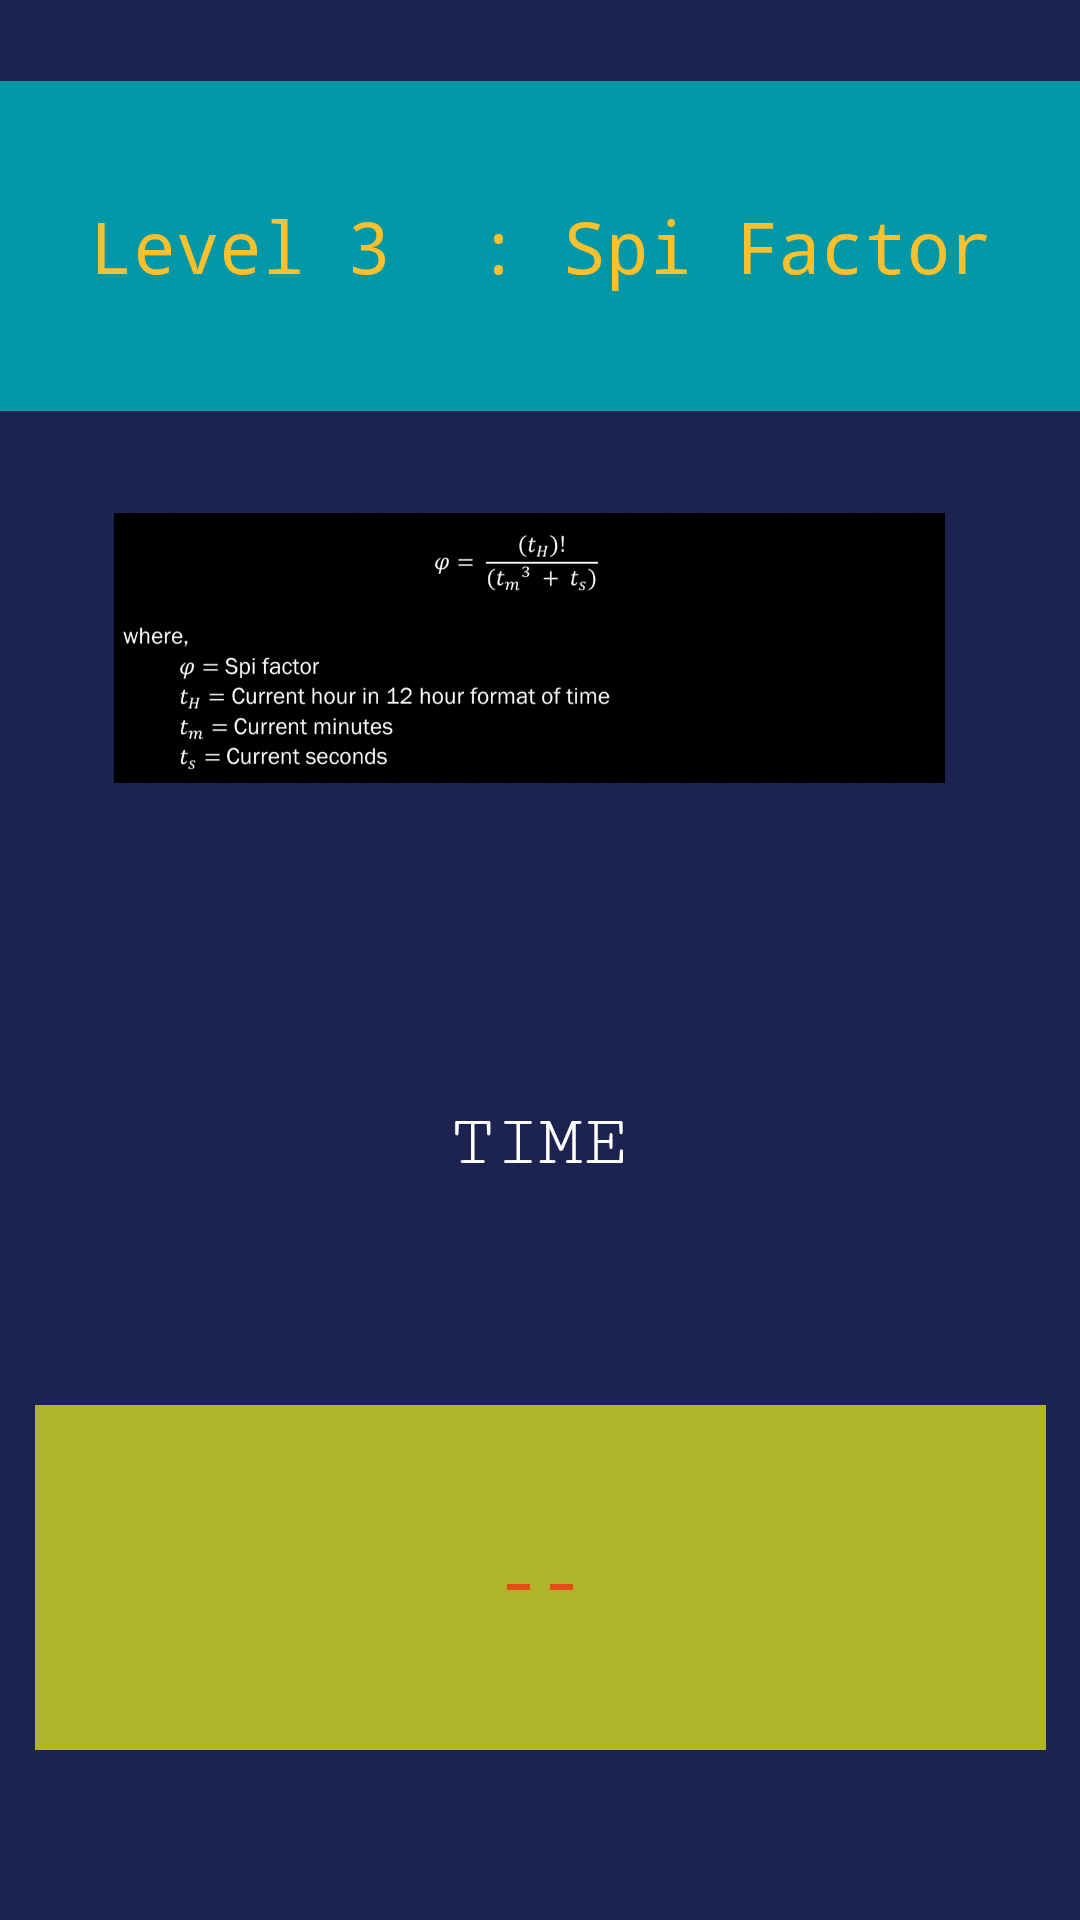

Produce the Android XML layout that renders to this screen, including the resource entries it uses.
<!-- AndroidManifest.xml: application theme Theme.SpiderAppDev -->
<!-- res/layout/activity_level3.xml -->
<?xml version="1.0" encoding="utf-8"?>
<androidx.constraintlayout.widget.ConstraintLayout xmlns:android="http://schemas.android.com/apk/res/android"
    xmlns:app="http://schemas.android.com/apk/res-auto"
    xmlns:tools="http://schemas.android.com/tools"
    android:layout_width="match_parent"
    android:layout_height="match_parent"
    android:background="#1C2351"
    tools:context=".Level_3">

    <TextView
        android:id="@+id/textView4"
        android:layout_width="386dp"
        android:layout_height="110dp"
        android:background="#0097A7"
        android:fontFamily="monospace"
        android:gravity="center"
        android:text="Level 3  : Spi Factor"
        android:textColor="#FBC02D"
        android:textSize="24sp"
        app:layout_constraintBottom_toBottomOf="parent"
        app:layout_constraintEnd_toEndOf="parent"
        app:layout_constraintStart_toStartOf="parent"
        app:layout_constraintTop_toTopOf="parent"
        app:layout_constraintVertical_bias="0.051" />


    <TextView
        android:id="@+id/result"
        android:layout_width="337dp"
        android:layout_height="115dp"
        android:background="#AFB42B"
        android:fontFamily="monospace"
        android:gravity="center"
        android:text="--"
        android:textColor="#E64A19"
        android:textSize="24sp"
        app:layout_constraintBottom_toBottomOf="parent"
        app:layout_constraintEnd_toEndOf="parent"
        app:layout_constraintStart_toStartOf="parent"
        app:layout_constraintTop_toTopOf="parent"
        app:layout_constraintVertical_bias="0.892" />

    <TextView
        android:id="@+id/textView11"
        android:layout_width="232dp"
        android:layout_height="104dp"
        android:fontFamily="serif-monospace"
        android:gravity="center"
        android:text="TIME"
        android:textColor="#FFFFFF"
        android:textSize="24sp"
        app:layout_constraintBottom_toBottomOf="parent"
        app:layout_constraintEnd_toEndOf="parent"
        app:layout_constraintHorizontal_bias="0.497"
        app:layout_constraintStart_toStartOf="parent"
        app:layout_constraintTop_toTopOf="parent"
        app:layout_constraintVertical_bias="0.614" />

    <ImageView
        android:id="@+id/imageView2"
        android:layout_width="277dp"
        android:layout_height="168dp"
        android:layout_marginEnd="16dp"
        android:layout_marginRight="16dp"
        app:layout_constraintBottom_toBottomOf="parent"
        app:layout_constraintEnd_toEndOf="parent"
        app:layout_constraintHorizontal_bias="0.567"
        app:layout_constraintStart_toStartOf="parent"
        app:layout_constraintTop_toTopOf="parent"
        app:layout_constraintVertical_bias="0.28"
        app:srcCompat="@drawable/screenshot_2021_06_18_at_11_16_22_pm" />

</androidx.constraintlayout.widget.ConstraintLayout>
<!-- resources referenced by this layout -->
<resources>
  <!-- drawable screenshot_2021_06_18_at_11_16_22_pm: png bitmap (drawable, 168700 bytes) -->
  <style name="Theme.SpiderAppDev" parent="Theme.MaterialComponents.DayNight.DarkActionBar">
          
          <item name="colorPrimary">@color/purple_500</item>
          <item name="colorPrimaryVariant">@color/purple_700</item>
          <item name="colorOnPrimary">@color/white</item>
          
          <item name="colorSecondary">@color/teal_200</item>
          <item name="colorSecondaryVariant">@color/teal_700</item>
          <item name="colorOnSecondary">@color/black</item>
          
          <item name="android:statusBarColor" tools:targetApi="l">?attr/colorPrimaryVariant</item>
          
      </style>
  <!-- not gathered from this repository: default colours our renderer supplied (Android Studio template values) -->
  <color name="purple_500">#FF6200EE</color>
  <color name="purple_700">#FF3700B3</color>
  <color name="teal_200">#FF03DAC5</color>
  <color name="teal_700">#FF018786</color>
  <color name="black">#FF000000</color>
  <color name="white">#FFFFFFFF</color>
</resources>
